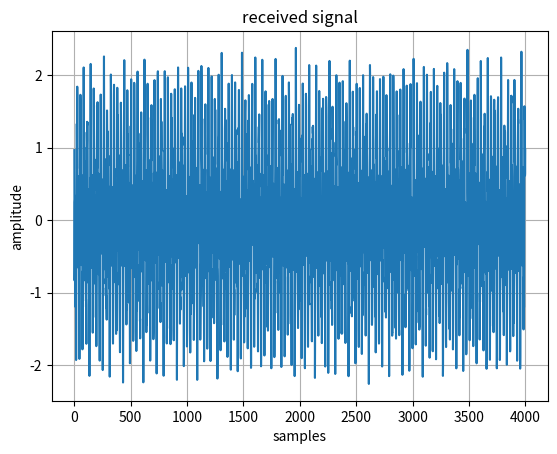
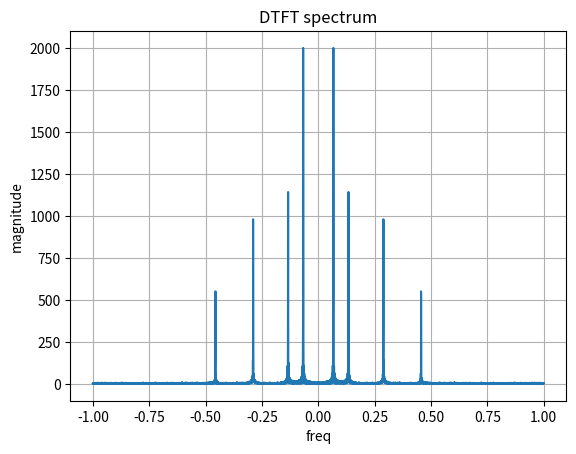
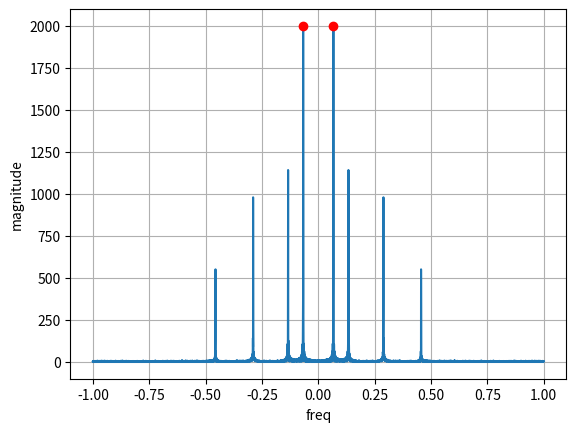

Reproduce these figures in Python, in order.
'''
Detect unknown frequencies in a signal
'''
import numpy as np
import matplotlib.pyplot as plt
from scipy.signal import find_peaks

fs = 2000
T=2

hidden_freq = [67,134,289,456]
hidden_amps = [1.0,0.7,0.5,0.3]

t = np.arange(0,T,1/fs)
n = np.arange(len(t))

# generating signal with unknown freq
x = np.zeros_like(t)
for f,A in zip(hidden_freq,hidden_amps):
    x += A * np.sin(2*np.pi*f*t + np.random.rand() * 2 * np.pi)

# add small noise
x += 0.05*np.random.randn(len(t))

def compute(x,omega):
    X = np.zeros(len(omega), dtype=complex)
    n = np.arange(len(x))
    for i,w in enumerate(omega):
        X[i] = np.sum(x*np.exp(-1j*w*n))
    return X

omega = np.linspace(-np.pi,np.pi,5000)
X = compute(x,omega)
freq_hz = omega*fs/(2*np.pi)
magnitude = np.abs(X)

peaks,properties = find_peaks(magnitude,height=np.max(magnitude), distance=20)

# Received Signal
plt.figure()
plt.plot(n,x)
plt.title("received signal")
plt.xlabel("samples")
plt.ylabel("amplitude")
plt.grid()

# plot DTFT spectrum
plt.figure()
plt.plot(omega/np.pi, magnitude)
plt.title("DTFT spectrum")
plt.xlabel("freq")
plt.ylabel("magnitude")
plt.grid()

#plot large peaks
plt.figure()
plt.plot(omega/np.pi,magnitude)
plt.plot(omega[peaks]/np.pi, magnitude[peaks],"ro")
plt.xlabel("freq")
plt.ylabel("magnitude")
plt.grid()

plt.show()
